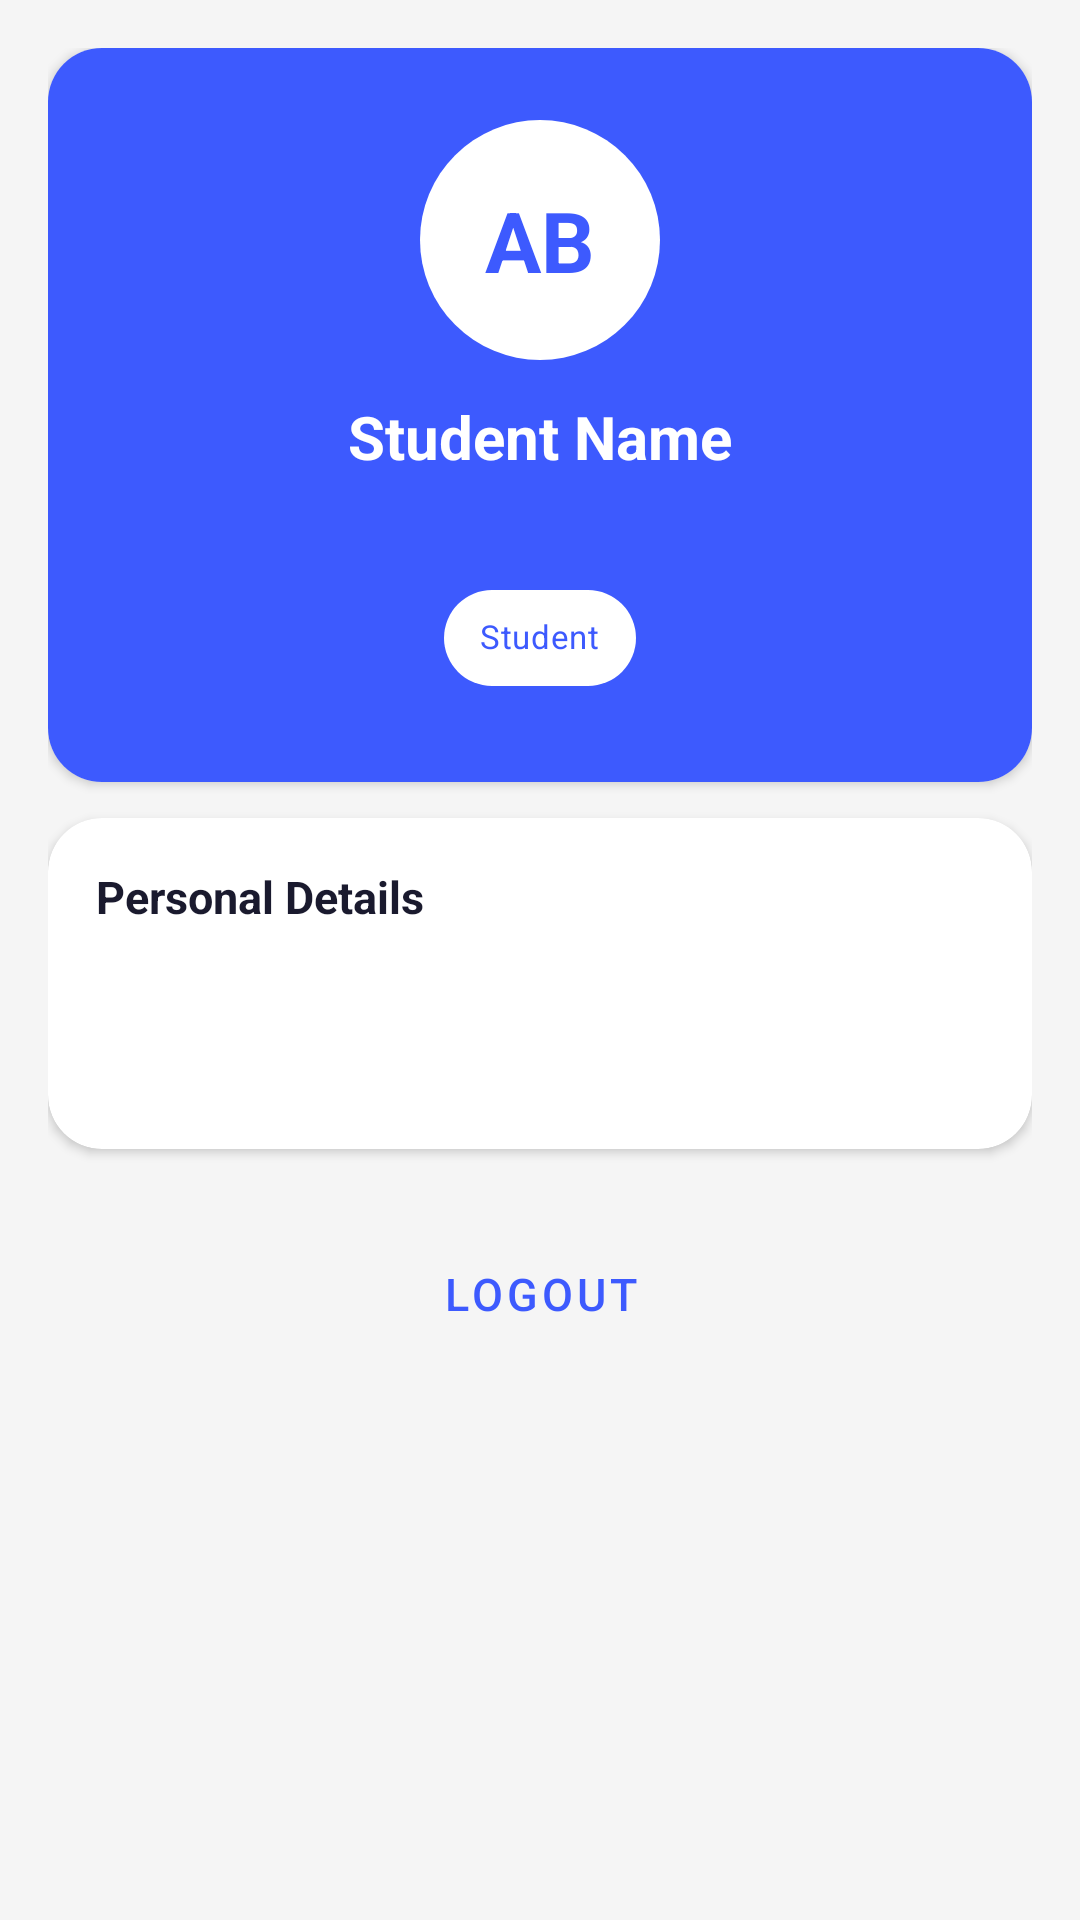

Produce the Android XML layout that renders to this screen, including the resource entries it uses.
<!-- AndroidManifest.xml: application theme Theme.HomeLink -->
<!-- res/layout/fragment_profile.xml -->
<?xml version="1.0" encoding="utf-8"?>
<ScrollView xmlns:android="http://schemas.android.com/apk/res/android"
    xmlns:app="http://schemas.android.com/apk/res-auto"
    android:layout_width="match_parent"
    android:layout_height="match_parent"
    android:background="@color/gray_100">

    <LinearLayout
        android:layout_width="match_parent"
        android:layout_height="wrap_content"
        android:orientation="vertical"
        android:padding="16dp">

        <androidx.cardview.widget.CardView
            style="@style/HomeLinkCard"
            android:layout_width="match_parent"
            android:layout_height="wrap_content">

            <LinearLayout
                android:layout_width="match_parent"
                android:layout_height="wrap_content"
                android:background="@color/royal_blue"
                android:gravity="center"
                android:orientation="vertical"
                android:padding="24dp">

                <FrameLayout
                    android:layout_width="80dp"
                    android:layout_height="80dp">

                    <View
                        android:layout_width="80dp"
                        android:layout_height="80dp"
                        android:background="@drawable/bg_avatar_circle" />

                    <TextView
                        android:id="@+id/tv_initials"
                        android:layout_width="match_parent"
                        android:layout_height="match_parent"
                        android:gravity="center"
                        android:text="AB"
                        android:textColor="@color/royal_blue"
                        android:textSize="28sp"
                        android:textStyle="bold" />
                </FrameLayout>

                <TextView
                    android:id="@+id/tv_name"
                    android:layout_width="wrap_content"
                    android:layout_height="wrap_content"
                    android:layout_marginTop="12dp"
                    android:text="Student Name"
                    android:textColor="@color/white"
                    android:textSize="20sp"
                    android:textStyle="bold" />

                <TextView
                    android:id="@+id/tv_email"
                    android:layout_width="wrap_content"
                    android:layout_height="wrap_content"
                    android:layout_marginTop="4dp"
                    android:textColor="#CCFFFFFF"
                    android:textSize="13sp" />

                <com.google.android.material.chip.Chip
                    android:id="@+id/tv_role"
                    android:layout_width="wrap_content"
                    android:layout_height="wrap_content"
                    android:layout_marginTop="8dp"
                    android:text="Student"
                    android:textColor="@color/royal_blue"
                    android:textSize="11sp"
                    app:chipBackgroundColor="@color/white" />
            </LinearLayout>
        </androidx.cardview.widget.CardView>

        <androidx.cardview.widget.CardView
            style="@style/HomeLinkCard"
            android:layout_width="match_parent"
            android:layout_height="wrap_content"
            android:layout_marginTop="12dp">

            <LinearLayout
                android:layout_width="match_parent"
                android:layout_height="wrap_content"
                android:orientation="vertical"
                android:padding="16dp">

                <TextView
                    android:layout_width="wrap_content"
                    android:layout_height="wrap_content"
                    android:text="Personal Details"
                    android:textColor="@color/text_primary"
                    android:textSize="15sp"
                    android:textStyle="bold" />

                <TextView
                    android:id="@+id/tv_student_id"
                    android:layout_width="match_parent"
                    android:layout_height="wrap_content"
                    android:visibility="gone" />

                <TextView
                    android:id="@+id/tv_phone"
                    android:layout_width="match_parent"
                    android:layout_height="wrap_content"
                    android:layout_marginTop="12dp"
                    android:textColor="@color/text_secondary"
                    android:textSize="14sp" />

                <TextView
                    android:id="@+id/tv_institution"
                    android:layout_width="match_parent"
                    android:layout_height="wrap_content"
                    android:layout_marginTop="8dp"
                    android:textColor="@color/text_secondary"
                    android:textSize="14sp" />
            </LinearLayout>
        </androidx.cardview.widget.CardView>

        <Button
            android:id="@+id/btn_logout"
            style="@style/HomeLinkButton.Outline"
            android:layout_width="match_parent"
            android:layout_height="wrap_content"
            android:layout_marginTop="24dp"
            android:layout_marginBottom="16dp"
            android:text="Logout" />
    </LinearLayout>
</ScrollView>
<!-- resources referenced by this layout -->
<resources>
  <color name="gray_100">#F5F5F5</color>
  <color name="royal_blue">#3D5AFE</color>
  <color name="text_primary">#1A1A2E</color>
  <color name="text_secondary">#555577</color>
  <color name="white">#FFFFFF</color>
  <!-- drawable bg_avatar_circle (drawable) -->
  <shape xmlns:android="http://schemas.android.com/apk/res/android" android:shape="oval"><solid android:color="@color/white"/></shape>
  <style name="HomeLinkButton.Outline" parent="Widget.MaterialComponents.Button.OutlinedButton">
          <item name="strokeColor">@color/royal_blue</item>
          <item name="android:textColor">@color/royal_blue</item>
          <item name="cornerRadius">14dp</item>
          <item name="android:textSize">15sp</item>
          <item name="android:paddingTop">14dp</item>
          <item name="android:paddingBottom">14dp</item>
      </style>
  <style name="HomeLinkCard" parent="Widget.MaterialComponents.CardView">
          <item name="cardCornerRadius">18dp</item>
          <item name="cardElevation">2dp</item>
          <item name="cardBackgroundColor">@color/white</item>
          <item name="strokeColor">@color/gray_200</item>
          <item name="strokeWidth">0.5dp</item>
      </style>
  <style name="Theme.HomeLink" parent="Theme.MaterialComponents.Light.NoActionBar">
          <item name="colorPrimary">@color/royal_blue</item>
          <item name="colorPrimaryDark">@color/royal_blue_dark</item>
          <item name="colorPrimaryVariant">@color/royal_blue_dark</item>
          <item name="colorOnPrimary">@color/white</item>
          <item name="colorSecondary">@color/accent_gold</item>
          <item name="colorOnSecondary">@color/black</item>
          <item name="android:colorBackground">@color/gray_50</item>
          <item name="android:textColorPrimary">@color/text_primary</item>
          <item name="android:textColorSecondary">@color/text_secondary</item>
          <item name="android:textColorHint">@color/text_hint</item>
          <item name="android:statusBarColor">@color/royal_blue</item>
          <item name="android:navigationBarColor">@color/white</item>
          <item name="android:windowLightStatusBar">false</item>
      </style>
  <color name="gray_200">#EEEEEE</color>
  <color name="royal_blue_dark">#0031CA</color>
  <color name="accent_gold">#FFB300</color>
  <color name="black">#000000</color>
  <color name="gray_50">#FAFAFA</color>
  <color name="text_hint">#AAAAAA</color>
</resources>
